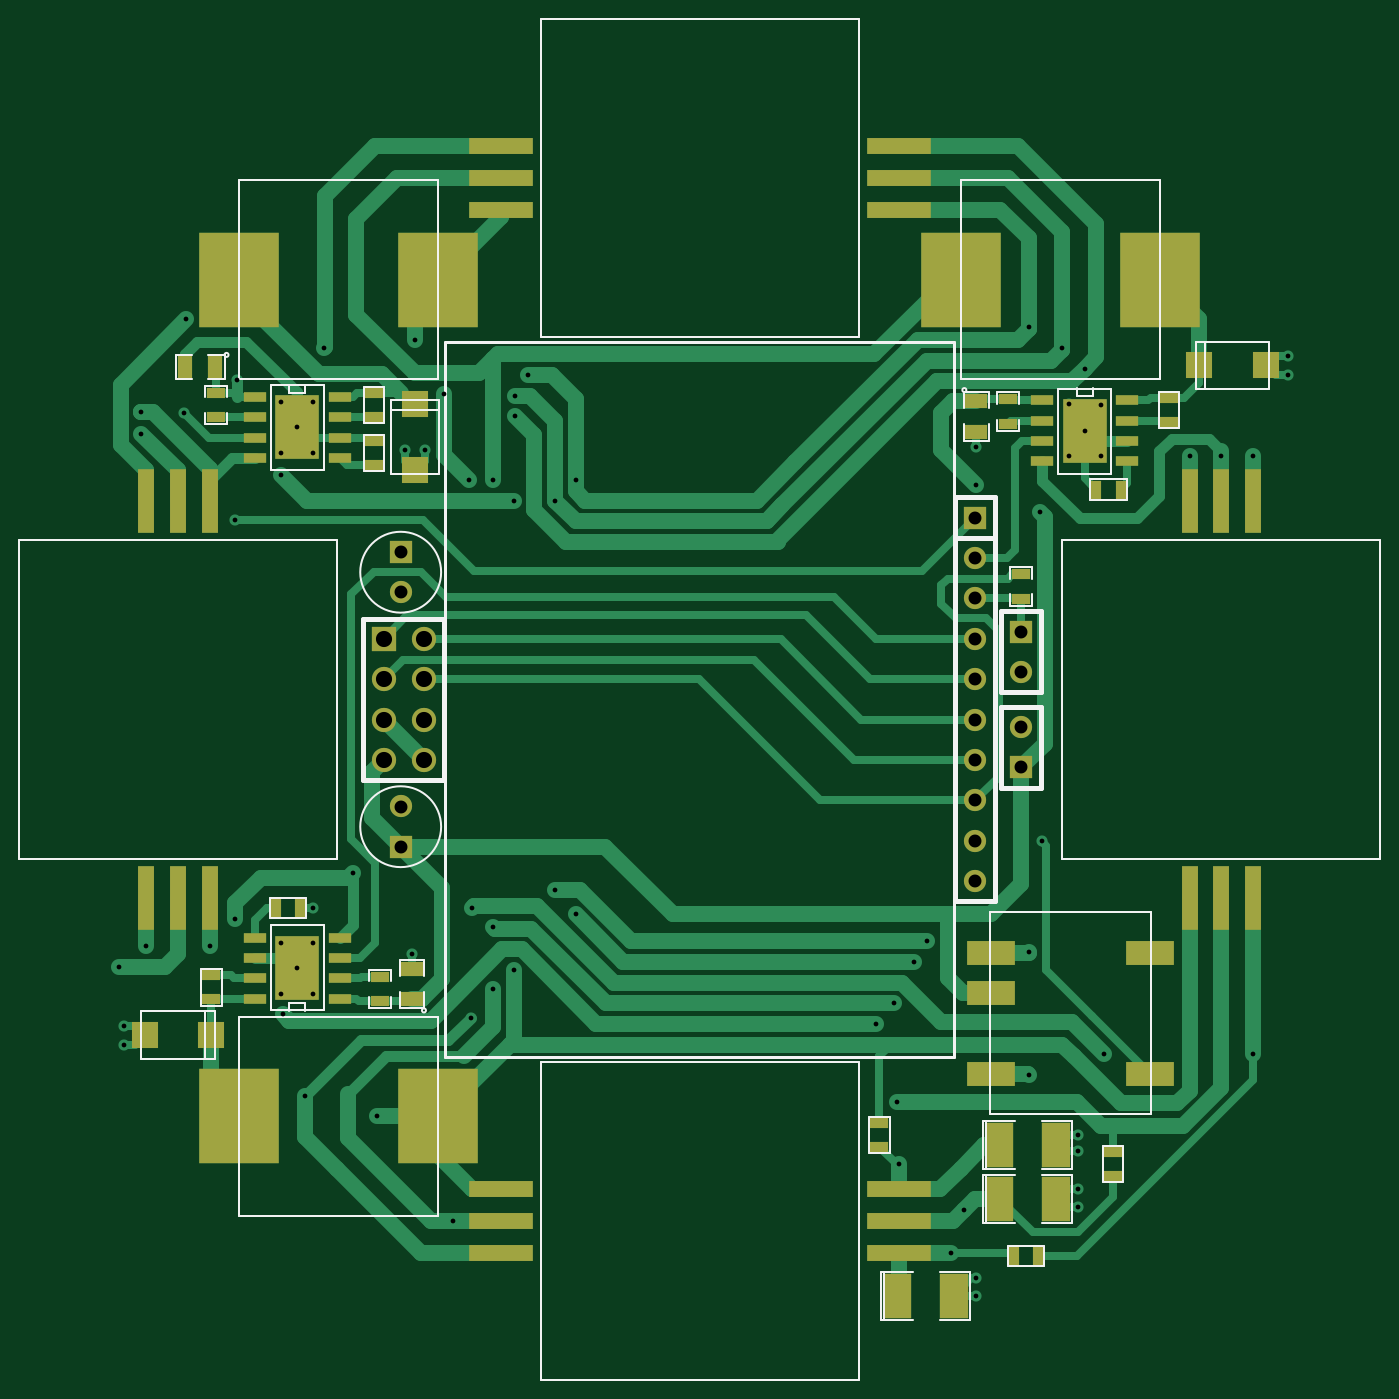
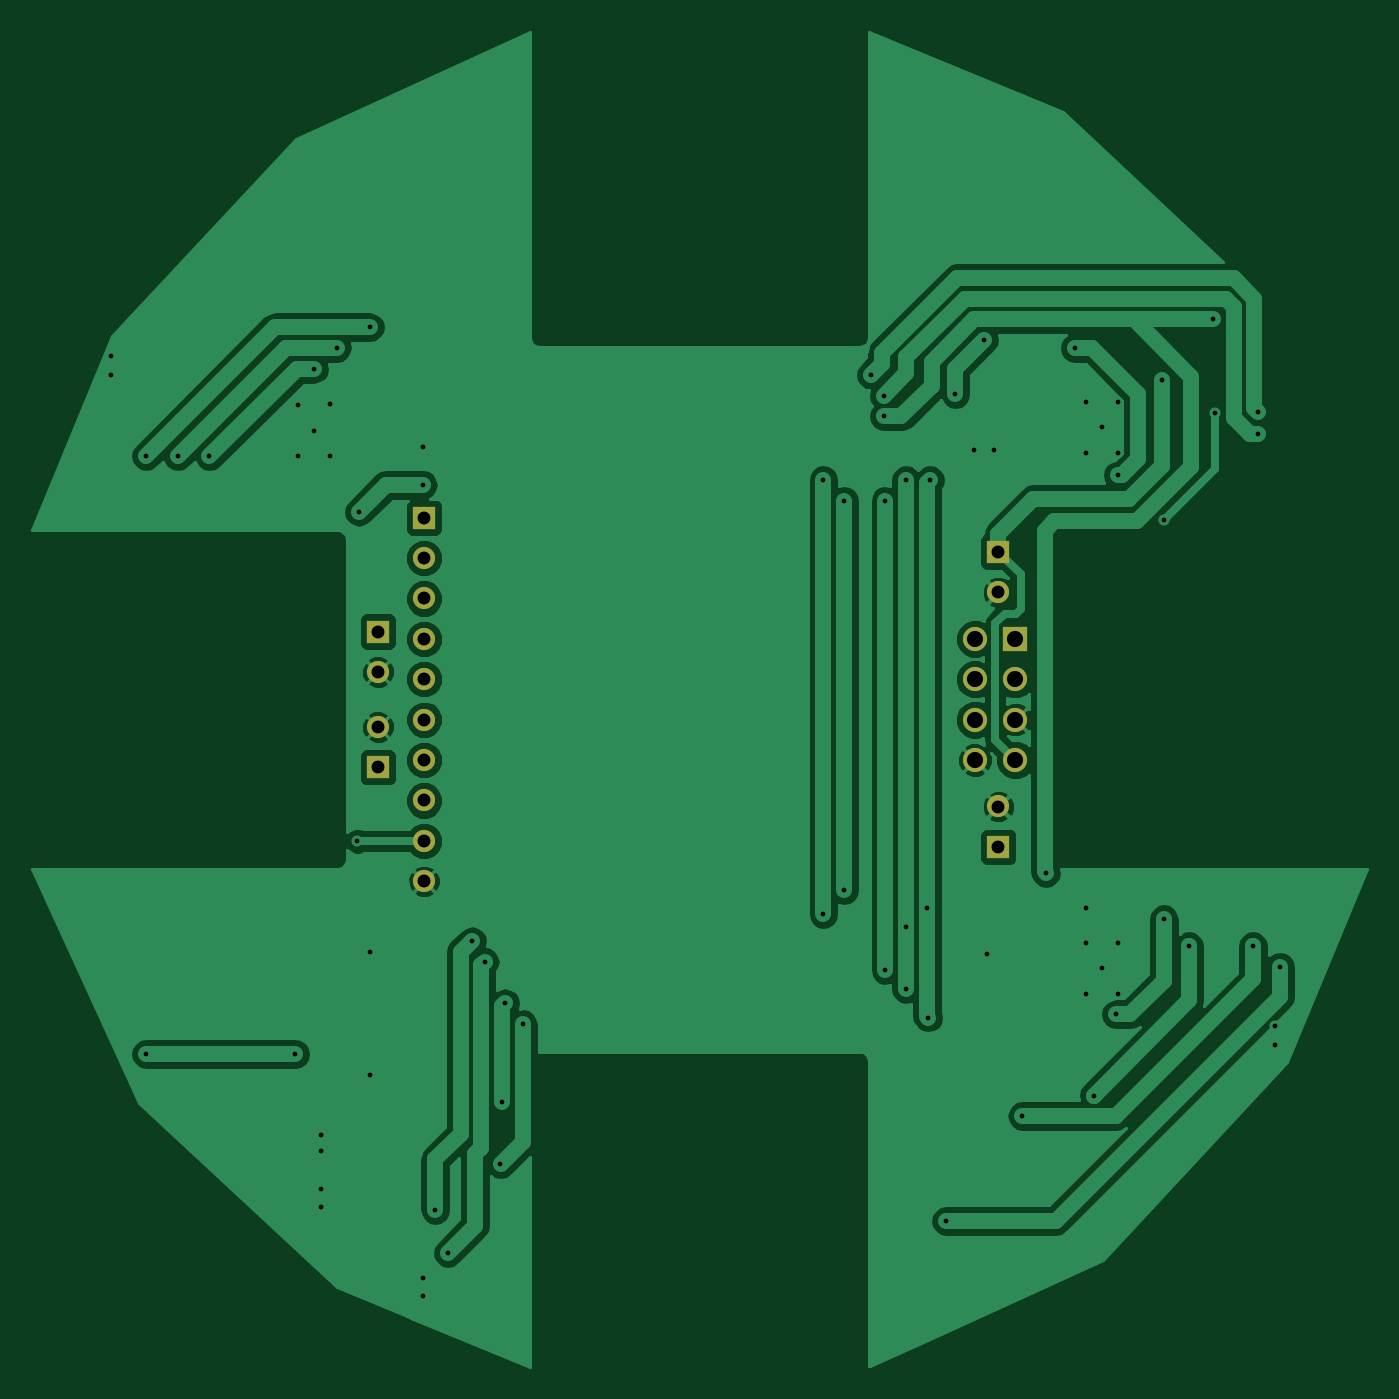
Circuit board: 7 layer files. Board 84.0 x 84.0 mm.
- drill: alarm.drl (1774 bytes)
- bottom_copper: alarm.gbl (44993 bytes)
- bottom_silk: alarm.gbo (246 bytes)
- bottom_mask: alarm.gbs (883 bytes)
- top_copper: alarm.gtl (19860 bytes)
- top_silk: alarm.gto (7452 bytes)
- top_mask: alarm.gts (3231 bytes)

=== drill: alarm.drl ===
M48
;DRILL file {Pcbnew (2013-07-07 BZR 4022)-stable} date 12/08/2015 01:07:30
;FORMAT={-:-/ absolute / metric / decimal}
FMAT,2
METRIC,TZ
T1C0.300
T2C0.813
T3C1.016
%
G90
G05
M71
T1
X163.5Y-166.8
X163.8Y-170.5
X163.8Y-171.7
X164.9Y-131.9
X164.9Y-133.3
X165.2Y-165.5
X167.6Y-132.
X167.7Y-126.1
X169.2Y-165.5
X170.8Y-138.7
X170.8Y-163.8
X170.9Y-129.9
X173.7Y-131.3
X173.7Y-134.5
X173.7Y-135.9
X173.7Y-165.3
X173.7Y-168.5
X173.8Y-169.8
X174.7Y-132.9
X174.7Y-166.9
X175.2Y-174.9
X175.7Y-131.3
X175.7Y-134.5
X175.7Y-163.1
X175.7Y-165.3
X175.7Y-168.5
X176.4Y-127.9
X178.2Y-160.9
X179.7Y-176.2
X181.5Y-134.3
X181.9Y-166.
X182.1Y-127.4
X182.7Y-134.3
X183.9Y-130.8
X184.5Y-182.8
X185.5Y-136.2
X185.6Y-170.
X185.7Y-163.1
X187.Y-136.2
X187.Y-164.3
X187.Y-168.2
X188.3Y-137.5
X188.3Y-167.
X188.4Y-130.9
X188.4Y-132.2
X189.2Y-129.6
X190.9Y-137.5
X190.9Y-162.
X192.2Y-136.2
X192.2Y-163.5
X211.1Y-170.4
X212.2Y-169.1
X212.4Y-175.3
X212.5Y-179.2
X213.5Y-166.5
X214.3Y-165.2
X215.8Y-184.8
X216.6Y-182.1
X217.4Y-134.1
X217.4Y-136.5
X217.4Y-186.4
X217.4Y-187.5
X220.7Y-126.6
X220.7Y-165.9
X220.7Y-173.6
X221.4Y-138.2
X221.5Y-158.9
X222.8Y-127.9
X223.2Y-131.4
X223.2Y-134.7
X223.8Y-177.4
X223.8Y-178.4
X223.8Y-180.8
X223.8Y-181.9
X224.2Y-129.2
X224.2Y-133.1
X225.2Y-131.5
X225.2Y-134.7
X225.4Y-172.3
X230.8Y-134.7
X232.8Y-134.7
X234.8Y-134.7
X234.8Y-172.3
X237.Y-128.4
X237.Y-129.6
T2
X181.2Y-140.73
X181.2Y-143.27
X181.2Y-156.73
X181.2Y-159.27
X217.3Y-138.57
X217.3Y-141.11
X217.3Y-143.65
X217.3Y-146.19
X217.3Y-148.73
X217.3Y-151.27
X217.3Y-153.81
X217.3Y-156.35
X217.3Y-158.89
X217.3Y-161.43
X220.2Y-145.73
X220.2Y-148.27
X220.2Y-151.73
X220.2Y-154.27
T3
X180.13Y-146.19
X180.13Y-148.73
X180.13Y-151.27
X180.13Y-153.81
X182.67Y-146.19
X182.67Y-148.73
X182.67Y-151.27
X182.67Y-153.81
T0
M30

=== bottom_copper: alarm.gbl (44993 bytes, source omitted) ===
=== bottom_silk: alarm.gbo ===
G04 (created by PCBNEW (2013-07-07 BZR 4022)-stable) date 12/08/2015 01:07:20*
%MOIN*%
G04 Gerber Fmt 3.4, Leading zero omitted, Abs format*
%FSLAX34Y34*%
G01*
G70*
G90*
G04 APERTURE LIST*
%ADD10C,0.00590551*%
G04 APERTURE END LIST*
G54D10*
M02*

=== bottom_mask: alarm.gbs ===
G04 (created by PCBNEW (2013-07-07 BZR 4022)-stable) date 12/08/2015 01:07:20*
%MOIN*%
G04 Gerber Fmt 3.4, Leading zero omitted, Abs format*
%FSLAX34Y34*%
G01*
G70*
G90*
G04 APERTURE LIST*
%ADD10C,0.00590551*%
%ADD11R,0.055X0.055*%
%ADD12C,0.055*%
%ADD13R,0.06X0.06*%
%ADD14C,0.06*%
G04 APERTURE END LIST*
G54D10*
G54D11*
X86692Y-60736D03*
G54D12*
X86692Y-59736D03*
G54D11*
X86692Y-57374D03*
G54D12*
X86692Y-58374D03*
G54D11*
X85551Y-54555D03*
G54D12*
X85551Y-55555D03*
X85551Y-56555D03*
X85551Y-57555D03*
X85551Y-58555D03*
X85551Y-59555D03*
X85551Y-60555D03*
X85551Y-61555D03*
X85551Y-62555D03*
X85551Y-63555D03*
G54D13*
X70917Y-57555D03*
G54D14*
X71917Y-57555D03*
X70917Y-58555D03*
X71917Y-58555D03*
X70917Y-59555D03*
X71917Y-59555D03*
X70917Y-60555D03*
X71917Y-60555D03*
G54D11*
X71338Y-62704D03*
G54D12*
X71338Y-61704D03*
G54D11*
X71338Y-55405D03*
G54D12*
X71338Y-56405D03*
M02*

=== top_copper: alarm.gtl (19860 bytes, source omitted) ===
=== top_silk: alarm.gto (7452 bytes, source omitted) ===
=== top_mask: alarm.gts ===
G04 (created by PCBNEW (2013-07-07 BZR 4022)-stable) date 12/08/2015 01:07:20*
%MOIN*%
G04 Gerber Fmt 3.4, Leading zero omitted, Abs format*
%FSLAX34Y34*%
G01*
G70*
G90*
G04 APERTURE LIST*
%ADD10C,0.00590551*%
%ADD11R,0.0551X0.0236*%
%ADD12R,0.1102X0.1575*%
%ADD13R,0.07X0.11*%
%ADD14R,0.055X0.035*%
%ADD15R,0.035X0.055*%
%ADD16R,0.045X0.025*%
%ADD17R,0.025X0.045*%
%ADD18R,0.055X0.055*%
%ADD19C,0.055*%
%ADD20R,0.06X0.06*%
%ADD21C,0.06*%
%ADD22R,0.19685X0.23622*%
%ADD23R,0.0669291X0.0669291*%
%ADD24R,0.0393701X0.15748*%
%ADD25R,0.15748X0.0393701*%
%ADD26R,0.11811X0.0590551*%
G04 APERTURE END LIST*
G54D10*
G54D11*
X69829Y-51572D03*
X67729Y-51572D03*
X69829Y-52072D03*
X69829Y-52572D03*
X69829Y-53072D03*
X67729Y-52072D03*
X67729Y-52572D03*
X67729Y-53072D03*
G54D12*
X68779Y-52322D03*
G54D11*
X67729Y-66458D03*
X69829Y-66458D03*
X67729Y-65958D03*
X67729Y-65458D03*
X67729Y-64958D03*
X69829Y-65958D03*
X69829Y-65458D03*
X69829Y-64958D03*
G54D12*
X68779Y-65708D03*
G54D11*
X89317Y-51651D03*
X87217Y-51651D03*
X89317Y-52151D03*
X89317Y-52651D03*
X89317Y-53151D03*
X87217Y-52151D03*
X87217Y-52651D03*
X87217Y-53151D03*
G54D12*
X88267Y-52401D03*
G54D13*
X83630Y-73818D03*
X85030Y-73818D03*
X86150Y-71417D03*
X87550Y-71417D03*
X86150Y-70078D03*
X87550Y-70078D03*
G54D14*
X85590Y-51672D03*
X85590Y-52422D03*
X71614Y-66477D03*
X71614Y-65727D03*
G54D15*
X66752Y-50826D03*
X66002Y-50826D03*
G54D16*
X66771Y-51471D03*
X66771Y-52071D03*
X86377Y-51629D03*
X86377Y-52229D03*
X86692Y-55959D03*
X86692Y-56559D03*
X70826Y-66520D03*
X70826Y-65920D03*
X83188Y-69542D03*
X83188Y-70142D03*
X88976Y-70251D03*
X88976Y-70851D03*
X90354Y-52189D03*
X90354Y-51589D03*
X70669Y-52071D03*
X70669Y-51471D03*
G54D17*
X68243Y-64212D03*
X68843Y-64212D03*
X89158Y-53858D03*
X88558Y-53858D03*
G54D16*
X66653Y-65881D03*
X66653Y-66481D03*
X70669Y-53252D03*
X70669Y-52652D03*
G54D18*
X86692Y-60736D03*
G54D19*
X86692Y-59736D03*
G54D18*
X86692Y-57374D03*
G54D19*
X86692Y-58374D03*
G54D18*
X85551Y-54555D03*
G54D19*
X85551Y-55555D03*
X85551Y-56555D03*
X85551Y-57555D03*
X85551Y-58555D03*
X85551Y-59555D03*
X85551Y-60555D03*
X85551Y-61555D03*
X85551Y-62555D03*
X85551Y-63555D03*
G54D20*
X70917Y-57555D03*
G54D21*
X71917Y-57555D03*
X70917Y-58555D03*
X71917Y-58555D03*
X70917Y-59555D03*
X71917Y-59555D03*
X70917Y-60555D03*
X71917Y-60555D03*
G54D22*
X85216Y-48661D03*
X90137Y-48661D03*
X72263Y-48661D03*
X67342Y-48661D03*
X72263Y-69370D03*
X67342Y-69370D03*
G54D23*
X92755Y-50787D03*
X91102Y-50787D03*
X71692Y-53385D03*
X71692Y-51732D03*
X65000Y-67362D03*
X66653Y-67362D03*
G54D18*
X71338Y-62704D03*
G54D19*
X71338Y-61704D03*
G54D18*
X71338Y-55405D03*
G54D19*
X71338Y-56405D03*
G54D17*
X87111Y-72834D03*
X86511Y-72834D03*
G54D24*
X90866Y-63976D03*
X91653Y-63976D03*
X92440Y-63976D03*
X92440Y-54133D03*
X91653Y-54133D03*
X90866Y-54133D03*
X65039Y-63976D03*
X65826Y-63976D03*
X66614Y-63976D03*
X66614Y-54133D03*
X65826Y-54133D03*
X65039Y-54133D03*
G54D25*
X73818Y-71181D03*
X73818Y-71968D03*
X73818Y-72755D03*
X83661Y-72755D03*
X83661Y-71968D03*
X83661Y-71181D03*
X73818Y-45354D03*
X73818Y-46141D03*
X73818Y-46929D03*
X83661Y-46929D03*
X83661Y-46141D03*
X83661Y-45354D03*
G54D26*
X85944Y-65322D03*
X85944Y-66322D03*
X85944Y-68322D03*
X89881Y-68322D03*
X89881Y-65322D03*
M02*

